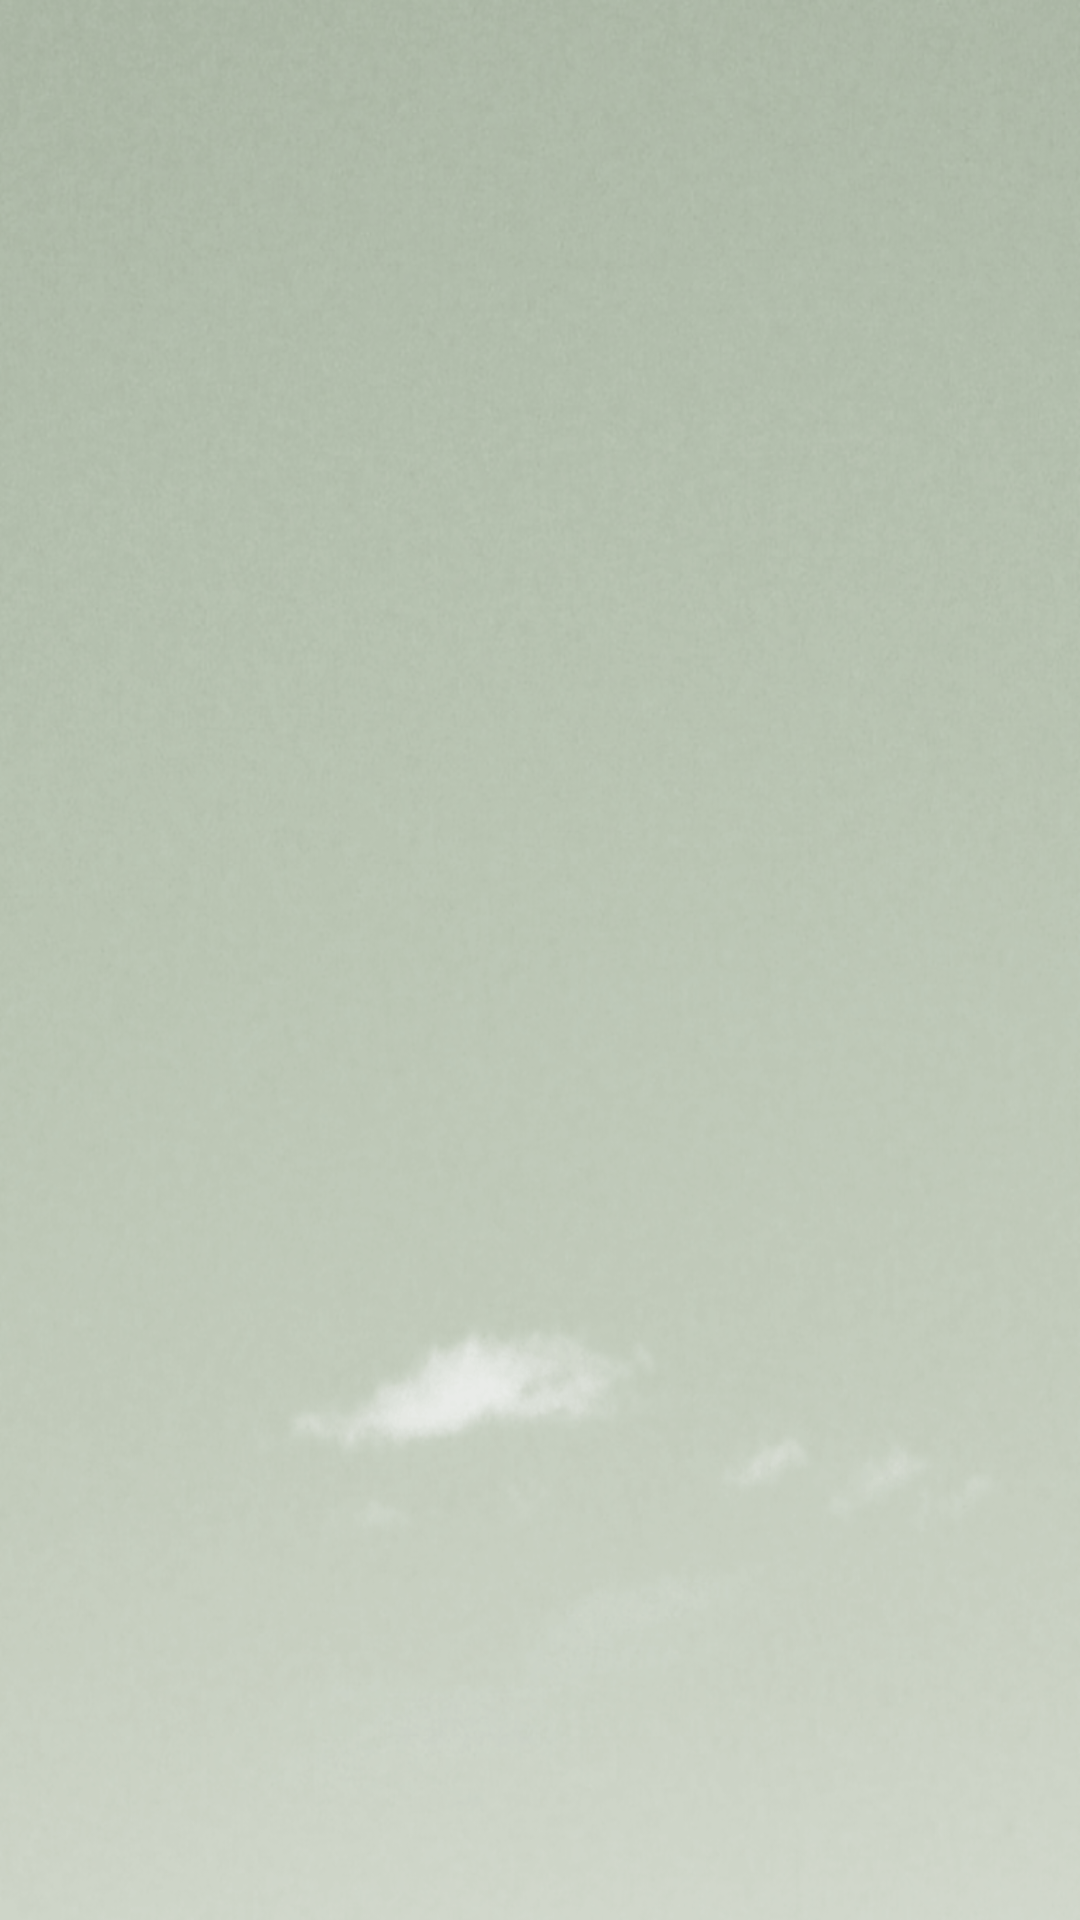

This screen was rendered from an Android layout file. Write that file and the resources it references.
<!-- AndroidManifest.xml: fallback theme Theme.MaterialComponents.DayNight.NoActionBar -->
<!-- res/layout/splash_screen.xml -->
<?xml version="1.0" encoding="utf-8"?>
<LinearLayout xmlns:android="http://schemas.android.com/apk/res/android"
	android:layout_width="fill_parent"
	android:layout_height="fill_parent"
	android:gravity="fill" android:background="@drawable/bv_image">

</LinearLayout>
<!-- resources referenced by this layout -->
<resources>
  <!-- drawable bv_image: png bitmap (drawable-mdpi, 409782 bytes) -->
</resources>
